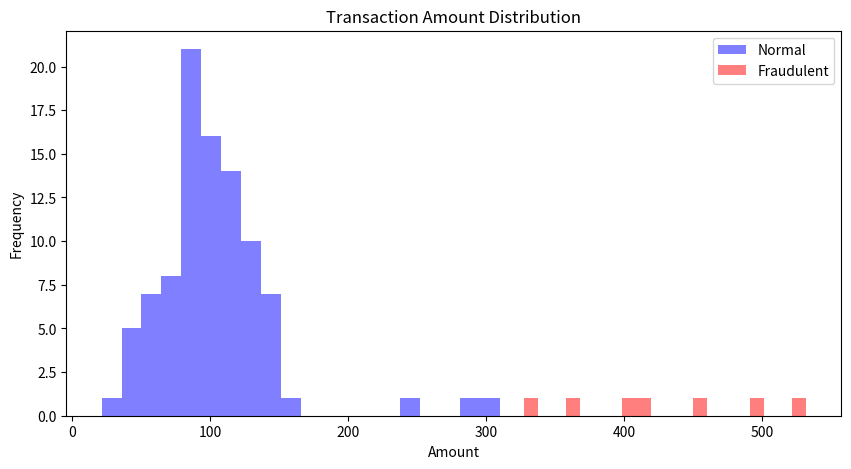
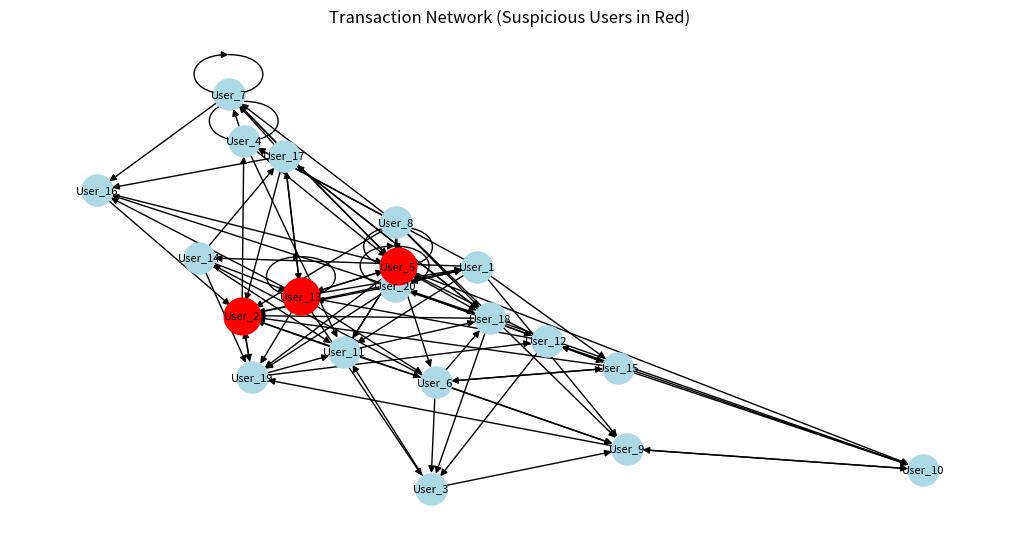

The script that saved these images, in order:
import pandas as pd
import numpy as np
import networkx as nx
import matplotlib.pyplot as plt
import random

# Set random seed for reproducibility
np.random.seed(42)
random.seed(42)

# 1. Generate Synthetic Transaction Data
def generate_synthetic_data(n_transactions=100):
    users = [f'User_{i}' for i in range(1, 21)]  # 20 users
    amounts = np.random.normal(loc=100, scale=30, size=n_transactions).round(2)
    senders = random.choices(users, k=n_transactions)
    receivers = random.choices(users, k=n_transactions)
    
    # Introduce fraudulent transactions (high amounts)
    fraud_indices = random.sample(range(n_transactions), int(n_transactions * 0.1))  # 10% fraud
    for idx in fraud_indices:
        amounts[idx] = amounts[idx] * random.uniform(3, 5)  # Inflate fraud amounts
    
    data = pd.DataFrame({
        'Sender': senders,
        'Receiver': receivers,
        'Amount': amounts
    })
    return data

# 2. Statistical Analysis: Detect Anomalies
def detect_anomalies(df):
    # Simple threshold: Flag transactions > 2 standard deviations above mean
    mean_amount = df['Amount'].mean()
    std_amount = df['Amount'].std()
    threshold = mean_amount + 2 * std_amount
    df['Is_Fraud'] = df['Amount'] > threshold
    return df

# 3. Social Network Analysis: Build and Analyze Network
def build_network(df):
    G = nx.DiGraph()
    for _, row in df.iterrows():
        G.add_edge(row['Sender'], row['Receiver'], weight=row['Amount'])
    
    # Calculate degree centrality (number of connections)
    degree_centrality = nx.degree_centrality(G)
    
    # Identify suspicious users (top 3 by centrality)
    suspicious_users = sorted(degree_centrality.items(), key=lambda x: x[1], reverse=True)[:3]
    suspicious_users = [user for user, _ in suspicious_users]
    return G, suspicious_users

# 4. Visualize Results
def visualize_results(df, G, suspicious_users):
    # Plot 1: Transaction Amount Distribution
    plt.figure(figsize=(10, 5))
    plt.hist(df[df['Is_Fraud'] == False]['Amount'], bins=20, alpha=0.5, label='Normal', color='blue')
    plt.hist(df[df['Is_Fraud'] == True]['Amount'], bins=20, alpha=0.5, label='Fraudulent', color='red')
    plt.title('Transaction Amount Distribution')
    plt.xlabel('Amount')
    plt.ylabel('Frequency')
    plt.legend()
    plt.savefig('amount_distribution.png')
    plt.close()
    
    # Plot 2: Transaction Network
    plt.figure(figsize=(10, 5))
    pos = nx.spring_layout(G)
    nx.draw(G, pos, with_labels=True, node_size=500, node_color='lightblue', font_size=8)
    nx.draw_networkx_nodes(G, pos, nodelist=suspicious_users, node_color='red', node_size=700)
    plt.title('Transaction Network (Suspicious Users in Red)')
    plt.savefig('transaction_network.png')
    plt.close()

# Main Execution
if __name__ == '__main__':
    # Generate data
    df = generate_synthetic_data()
    
    # Statistical analysis
    df = detect_anomalies(df)
    
    # Social network analysis
    G, suspicious_users = build_network(df)
    
    # Visualize results
    visualize_results(df, G, suspicious_users)
    
    # Print summary
    print("Fraud Detection Summary:")
    print(f"Total Transactions: {len(df)}")
    print(f"Fraudulent Transactions: {df['Is_Fraud'].sum()} ({df['Is_Fraud'].mean()*100:.1f}%)")
    print("Suspicious Users (High Connections):", suspicious_users)
